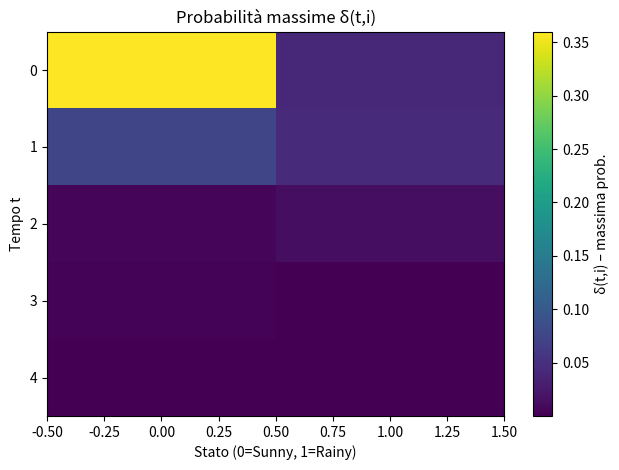
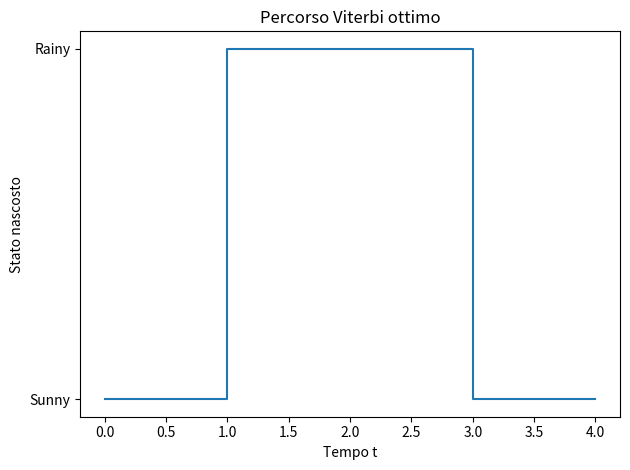
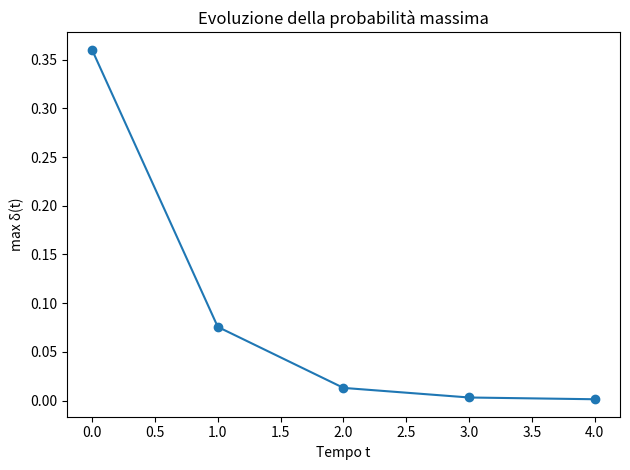

The matplotlib source for these figures, in order:
#!/usr/bin/env python3
import numpy as np
import matplotlib.pyplot as plt

def viterbi(observations, states, start_prob, trans_prob, emit_prob):
    """
    Applica l'algoritmo di Viterbi per un HMM discreto:
    - observations: lista di symboli osservati (es. ['walk', 'shop', ...])
    - states: lista di stati nascosti (es. ['Sunny', 'Rainy'])
    - start_prob[state]: probabilità iniziale π_i
    - trans_prob[i][j]: probabilità di transizione a_{ij}
    - emit_prob[state][obs]: probabilità di emissione b_i(o)
    
    Ritorna:
    - path: sequenza di stati (nomi) che massimizza la probabilità
    - delta: matrice (T × N) con le probabilità massime per ogni passo t e stato i
    """
    T = len(observations)    # lunghezza della sequenza osservata
    N = len(states)          # numero di stati nell'HMM
    delta = np.zeros((T, N)) # δ[t, i]: massima prob. di sequenza fino a t, finendo in stato i
    psi = np.zeros((T, N), dtype=int)  # per tracciare il predecessore ottimo

    # ------ Inizializzazione t = 0 ------
    for i, s in enumerate(states):
        # δ[0,i] = π_i * b_i(o_0)
        delta[0, i] = start_prob[s] * emit_prob[s].get(observations[0], 0.0)

    # ------ Ricorrenza t = 1..T-1 ------
    for t in range(1, T):
        for j, sj in enumerate(states):
            # calcolo la probabilità massima proveniente da tutti i possibili stati precedenti
            probs = [
                delta[t-1, i] *
                trans_prob[si].get(sj, 0.0) *     # a_{i→j}
                emit_prob[sj].get(observations[t], 0.0)  # b_j(o_t)
                for i, si in enumerate(states)
            ]
            delta[t, j] = max(probs)               # memorizzo il valore massimo
            psi[t, j] = int(np.argmax(probs))      # e da quale stato viene

    # ------ Terminazione + Ricostruzione percorso ------
    path_idx = np.zeros(T, dtype=int)
    path_idx[T-1] = int(np.argmax(delta[T-1]))  # ultimo stato massimo
    for t in range(T-2, -1, -1):                # risalgo con psi
        path_idx[t] = psi[t+1, path_idx[t+1]]
    path = [states[i] for i in path_idx]       # converto indici in nomi stati

    return path, delta

# ------ MAIN: settaggio HMM e plot ------
if __name__ == "__main__":
    # Definizione modello a due stati
    states = ['Sunny', 'Rainy']
    observations = ['walk', 'shop', 'clean', 'walk', 'walk']
    start_prob = {'Sunny': 0.6, 'Rainy': 0.4}
    trans_prob = {
        'Sunny': {'Sunny': 0.7, 'Rainy': 0.3},
        'Rainy': {'Sunny': 0.4, 'Rainy': 0.6}
    }
    emit_prob = {
        'Sunny': {'walk': 0.6, 'shop': 0.3, 'clean': 0.1},
        'Rainy': {'walk': 0.1, 'shop': 0.4, 'clean': 0.5}
    }

    # Eseguo Viterbi
    path, delta = viterbi(observations, states, start_prob, trans_prob, emit_prob)

    # ------ Plot 1: heatmap delle probabilità δ(t,i) ------
    plt.figure()
    plt.imshow(delta, aspect='auto', interpolation='nearest')
    plt.colorbar(label='δ(t,i) – massima prob.')
    plt.xlabel('Stato (0=Sunny, 1=Rainy)')
    plt.ylabel('Tempo t')
    plt.title('Probabilità massime δ(t,i)')
    plt.tight_layout()

    # ------ Plot 2: sequenza di stati ottima ------
    plt.figure()
    plt.step(range(len(path)), [states.index(s) for s in path], where='post')
    plt.yticks([0,1], states)
    plt.xlabel('Tempo t')
    plt.ylabel('Stato nascosto')
    plt.title('Percorso Viterbi ottimo')
    plt.tight_layout()

    # ------ Plot 3: evoluzione di max δ(t) ------
    plt.figure()
    plt.plot(np.max(delta, axis=1), marker='o')
    plt.xlabel('Tempo t')
    plt.ylabel('max δ(t)')
    plt.title('Evoluzione della probabilità massima')
    plt.tight_layout()

    # Visualizzo tutti i grafici
    plt.show()

    # Stampa del percorso finale
    print("Percorso Viterbi:", path)
